Photos from the image-classification dataset "Experiment II" in the GitHub repository toast-ceo/CNN-Based-Crosswalk-Pedestrian-Situation-Recognition-System-Using-Mask-R-CNN-and-CDA. Its 2 classes are: danger outside crosswalk, safety inside crosswalk.

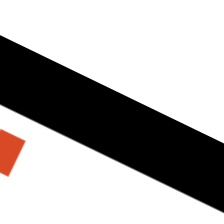
Label: danger outside crosswalk

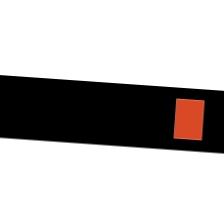
Label: safety inside crosswalk

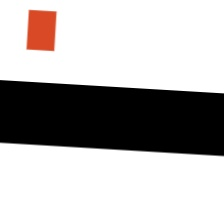
Label: danger outside crosswalk

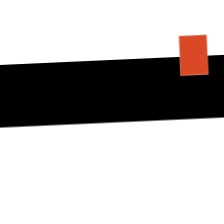
Label: safety inside crosswalk

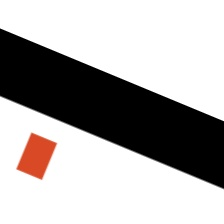
Label: danger outside crosswalk

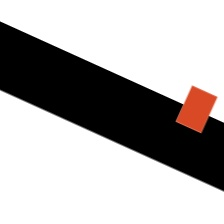
Label: safety inside crosswalk
